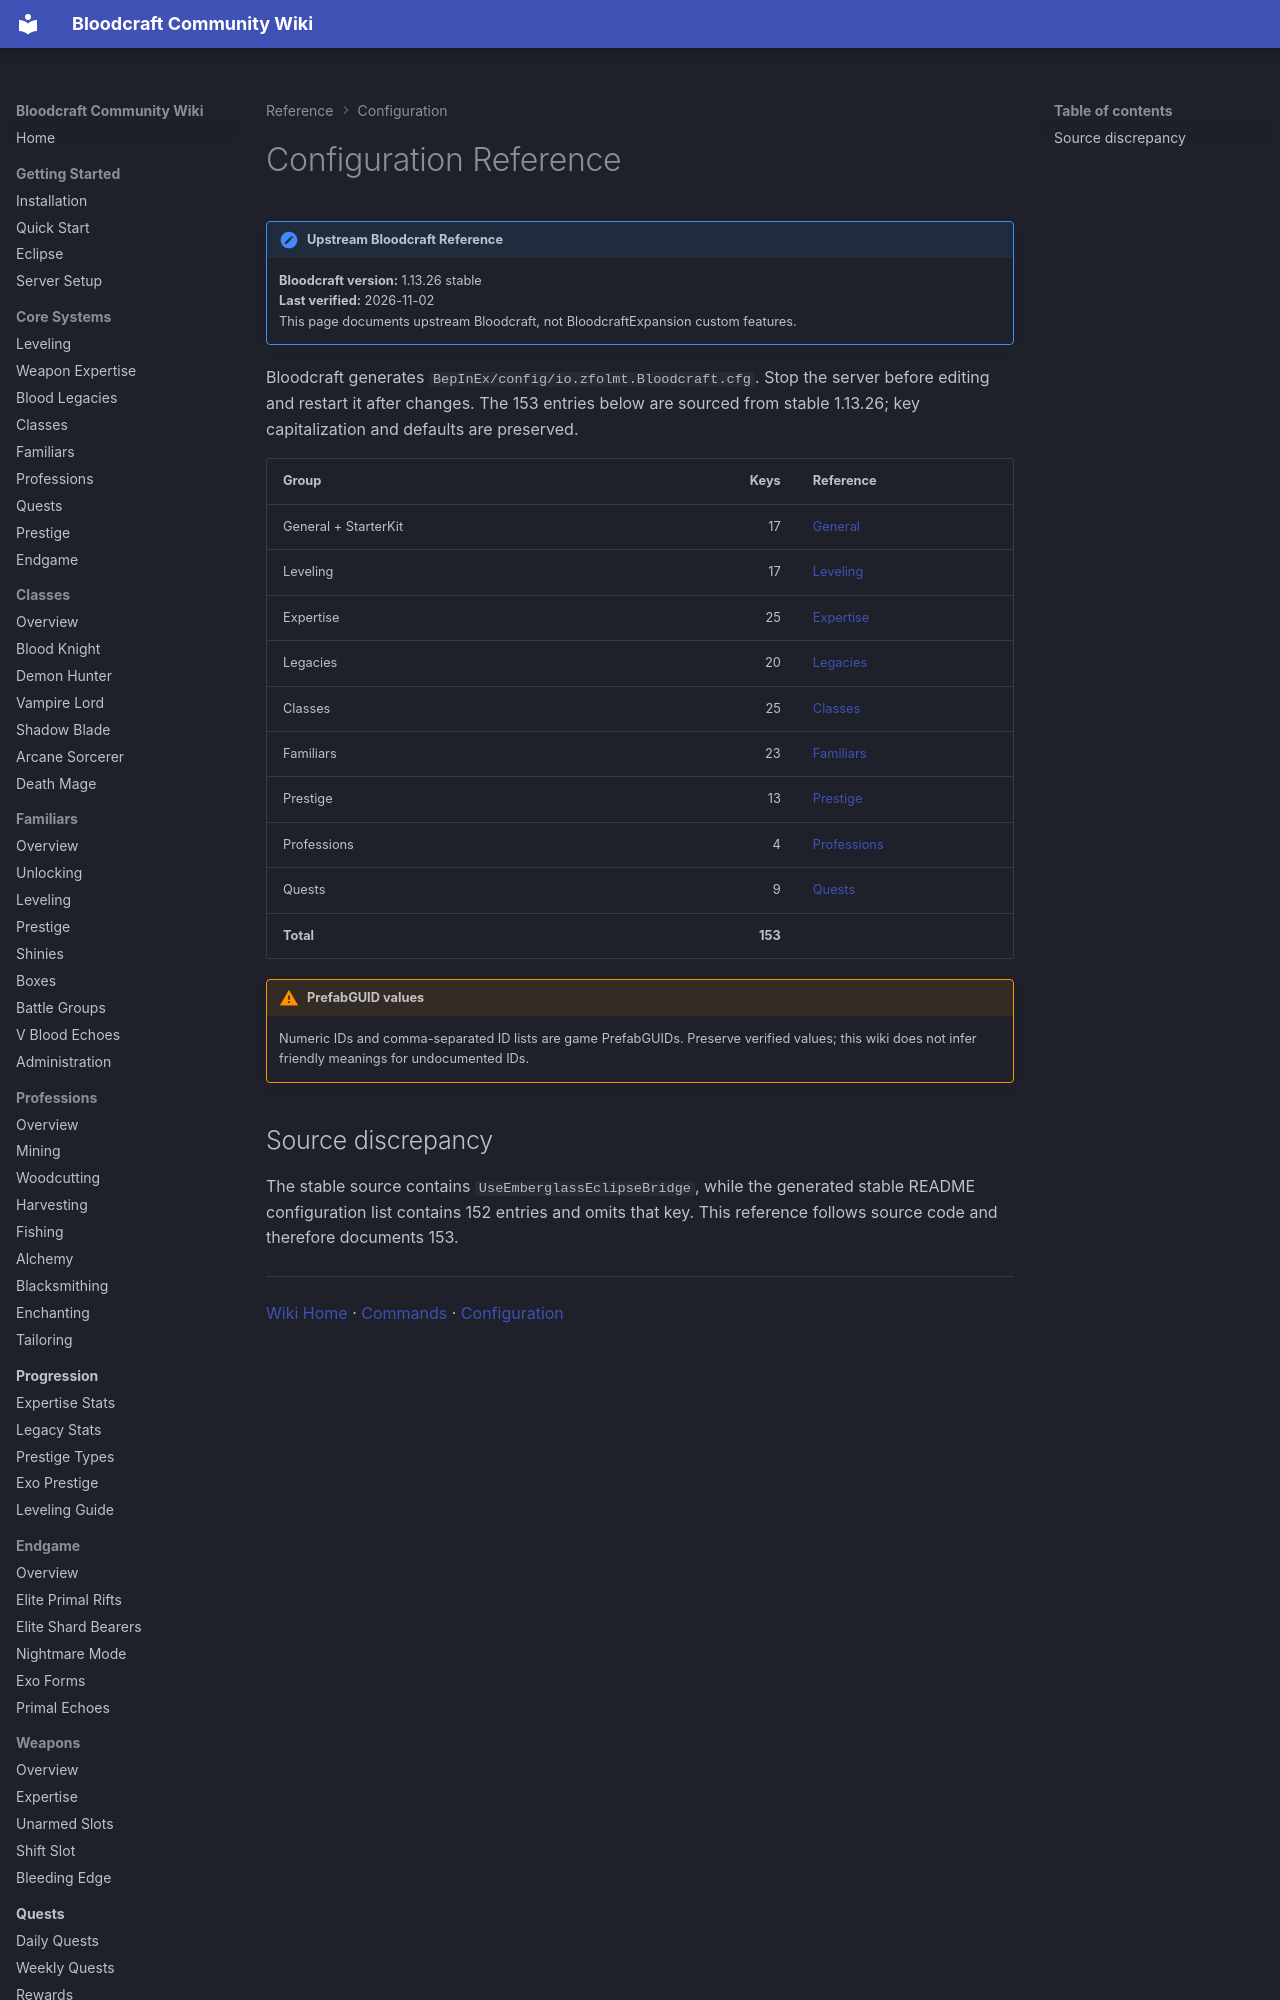

repository: lastnahaj/V-Rising · page: reference/CONFIGURATION/index.html · generator: mkdocs

# Configuration Reference

!!! version "Upstream Bloodcraft Reference"
    **Bloodcraft version:** 1.13.26 stable<br>
    **Last verified:** 2026-11-02<br>
    This page documents upstream Bloodcraft, not BloodcraftExpansion custom features.

Bloodcraft generates `BepInEx/config/io.zfolmt.Bloodcraft.cfg`. Stop the server before editing and restart it after changes. The 153 entries below are sourced from stable 1.13.26; key capitalization and defaults are preserved.
